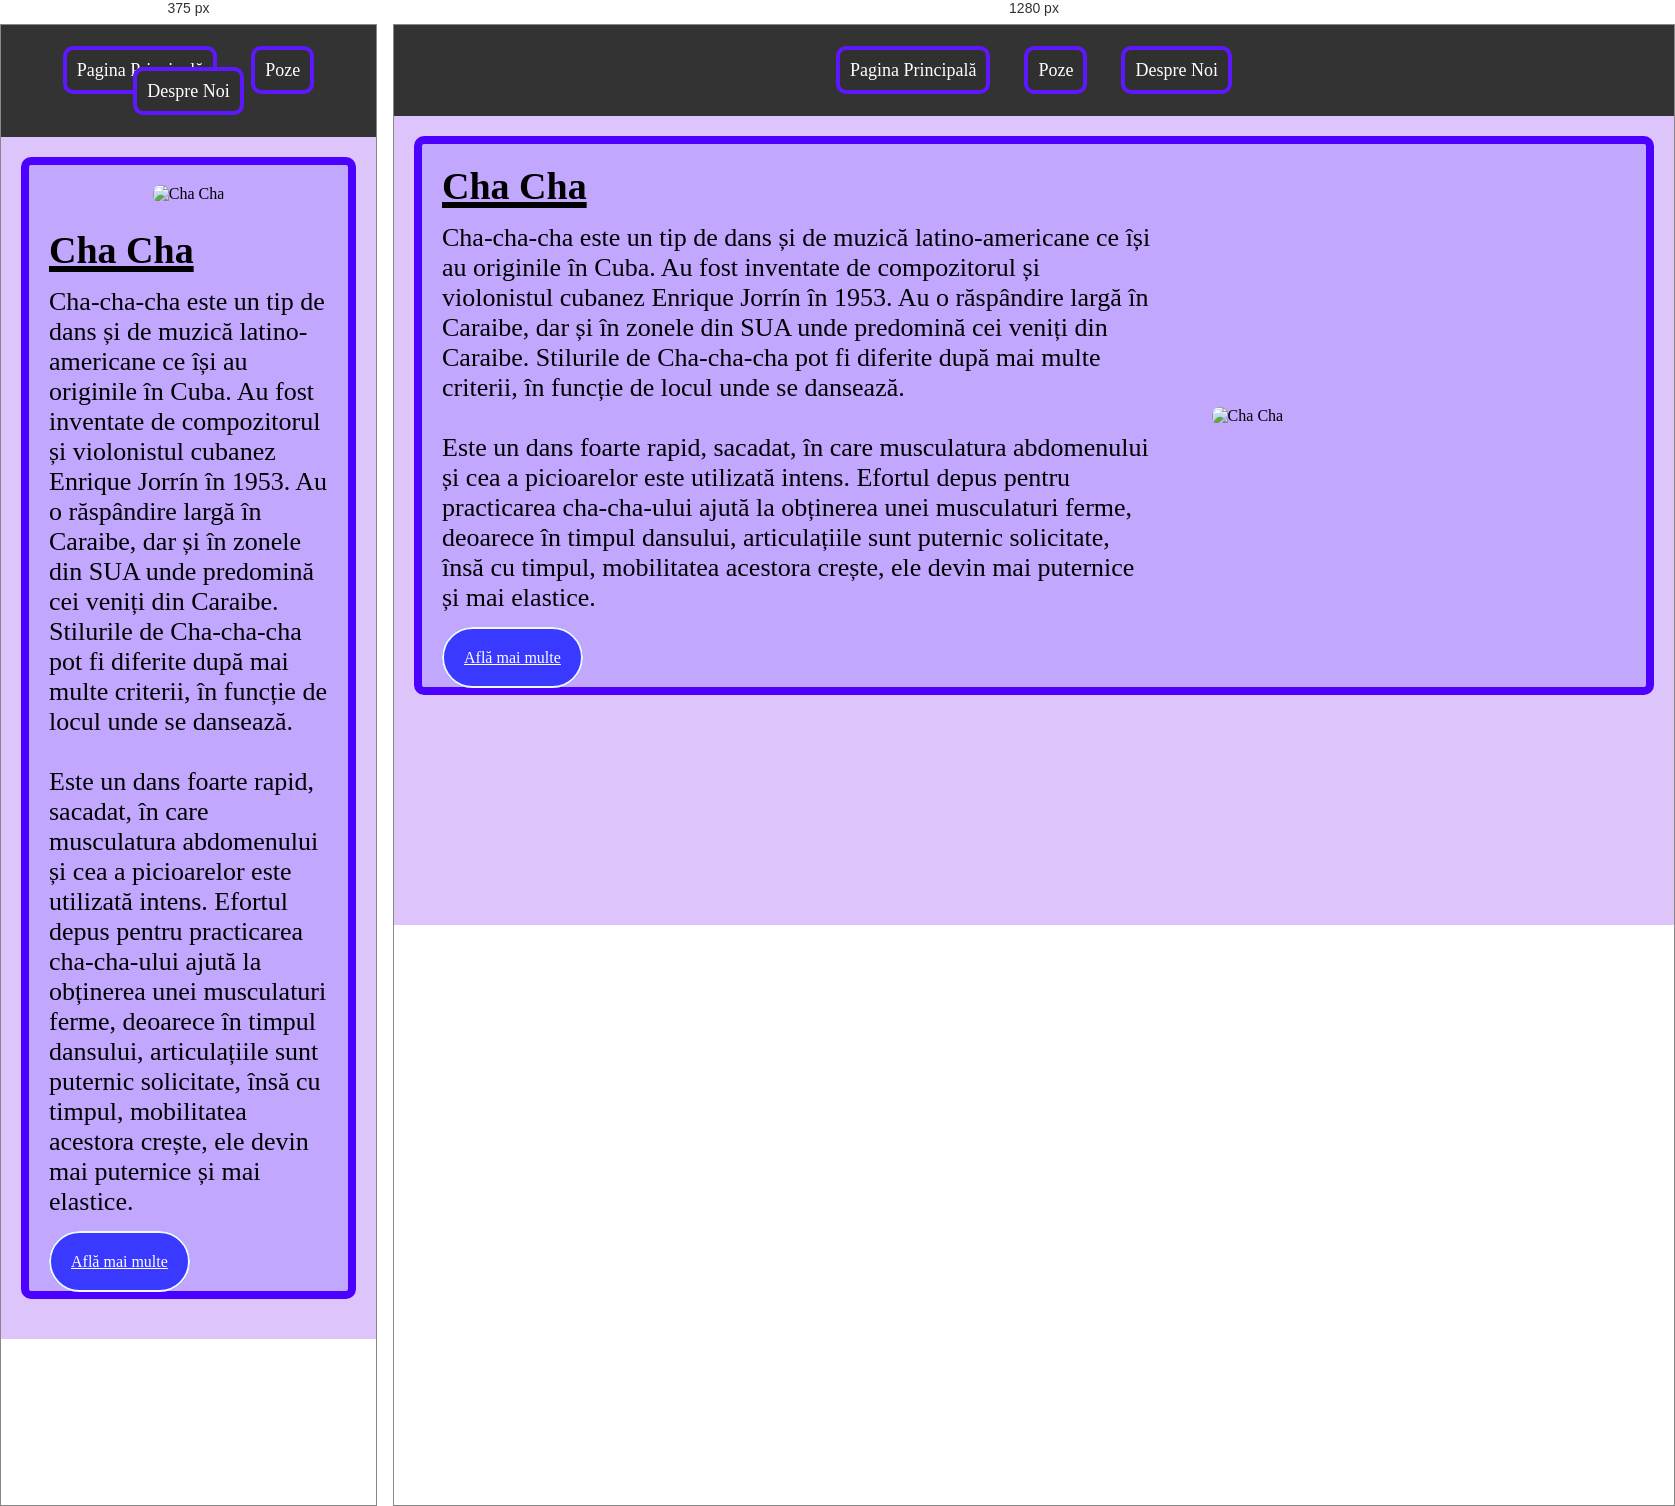
Rendered at 375 px and 1280 px, left to right.

<!-- file: cha-cha.html -->
<!DOCTYPE html>
<html lang="ro">
<head>
    <meta charset="UTF-8">
    <meta name="viewport" content="width=device-width, initial-scale=1.0">
    <title>Samba</title>
    <link rel="stylesheet" href="style.css">
</head>
<body>
    <nav class="navbar">
        <ul>
            <li><a href="index.html">Pagina Principală</a></li>
            <li><a href="poze.html">Poze</a></li>
            <li><a href="despre-noi.html">Despre Noi</a></li>
        </ul>
    </nav>

    <!-- Pagina Principală - Conținut -->
    <div class="container">
        <section class="content-section reverse">
            <div class="image">
                <img src="./poze/cha-cha.png" alt="Cha Cha">
            </div>
            <div class="text">
                <h2 class="h2-title">Cha Cha</h2>
                <p>Cha-cha-cha este un tip de dans și de muzică latino-americane ce își au originile în Cuba. Au fost inventate de compozitorul și violonistul cubanez Enrique Jorrín în 1953. Au o răspândire largă în Caraibe, dar și în zonele din SUA unde predomină cei veniți din Caraibe. Stilurile de Cha-cha-cha pot fi diferite după mai multe criterii, în funcție de locul unde se dansează.
                    <br></br>Este un dans foarte rapid, sacadat, în care musculatura abdomenului și cea a picioarelor este utilizată intens. Efortul depus pentru practicarea cha-cha-ului ajută la obținerea unei musculaturi ferme, deoarece în timpul dansului, articulațiile sunt puternic solicitate, însă cu timpul, mobilitatea acestora crește, ele devin mai puternice și mai elastice.

                </p>
                <br></br><a class="link-btn" href="https://ro.wikipedia.org/wiki/Cha-cha-cha" target="_blank">Află mai multe</a>
            </div>
        </section>
        </div>
</body>
</html>

/* @media block from style.css */
@media (max-width: 768px) {
    .content-section {
        flex-direction: column;
    }

    .content-section.reverse {
        flex-direction: column;
    }

    .content-section .image {
        margin-bottom: 15px;
        flex-basis: 100%; /* Pe mobil, imaginea ocupă toată lățimea */
    }

    .content-section .image img {
        width: 100%;
    }

    .content-section .text {
        flex-basis: 100%; /* Textul ocupă toată lățimea pe mobil */
    }
    .nume{
        padding: 30px;
        margin: 50px;
        border: 5px solid;
        border-radius: 5px;
        border-color: #240077;
    }
}